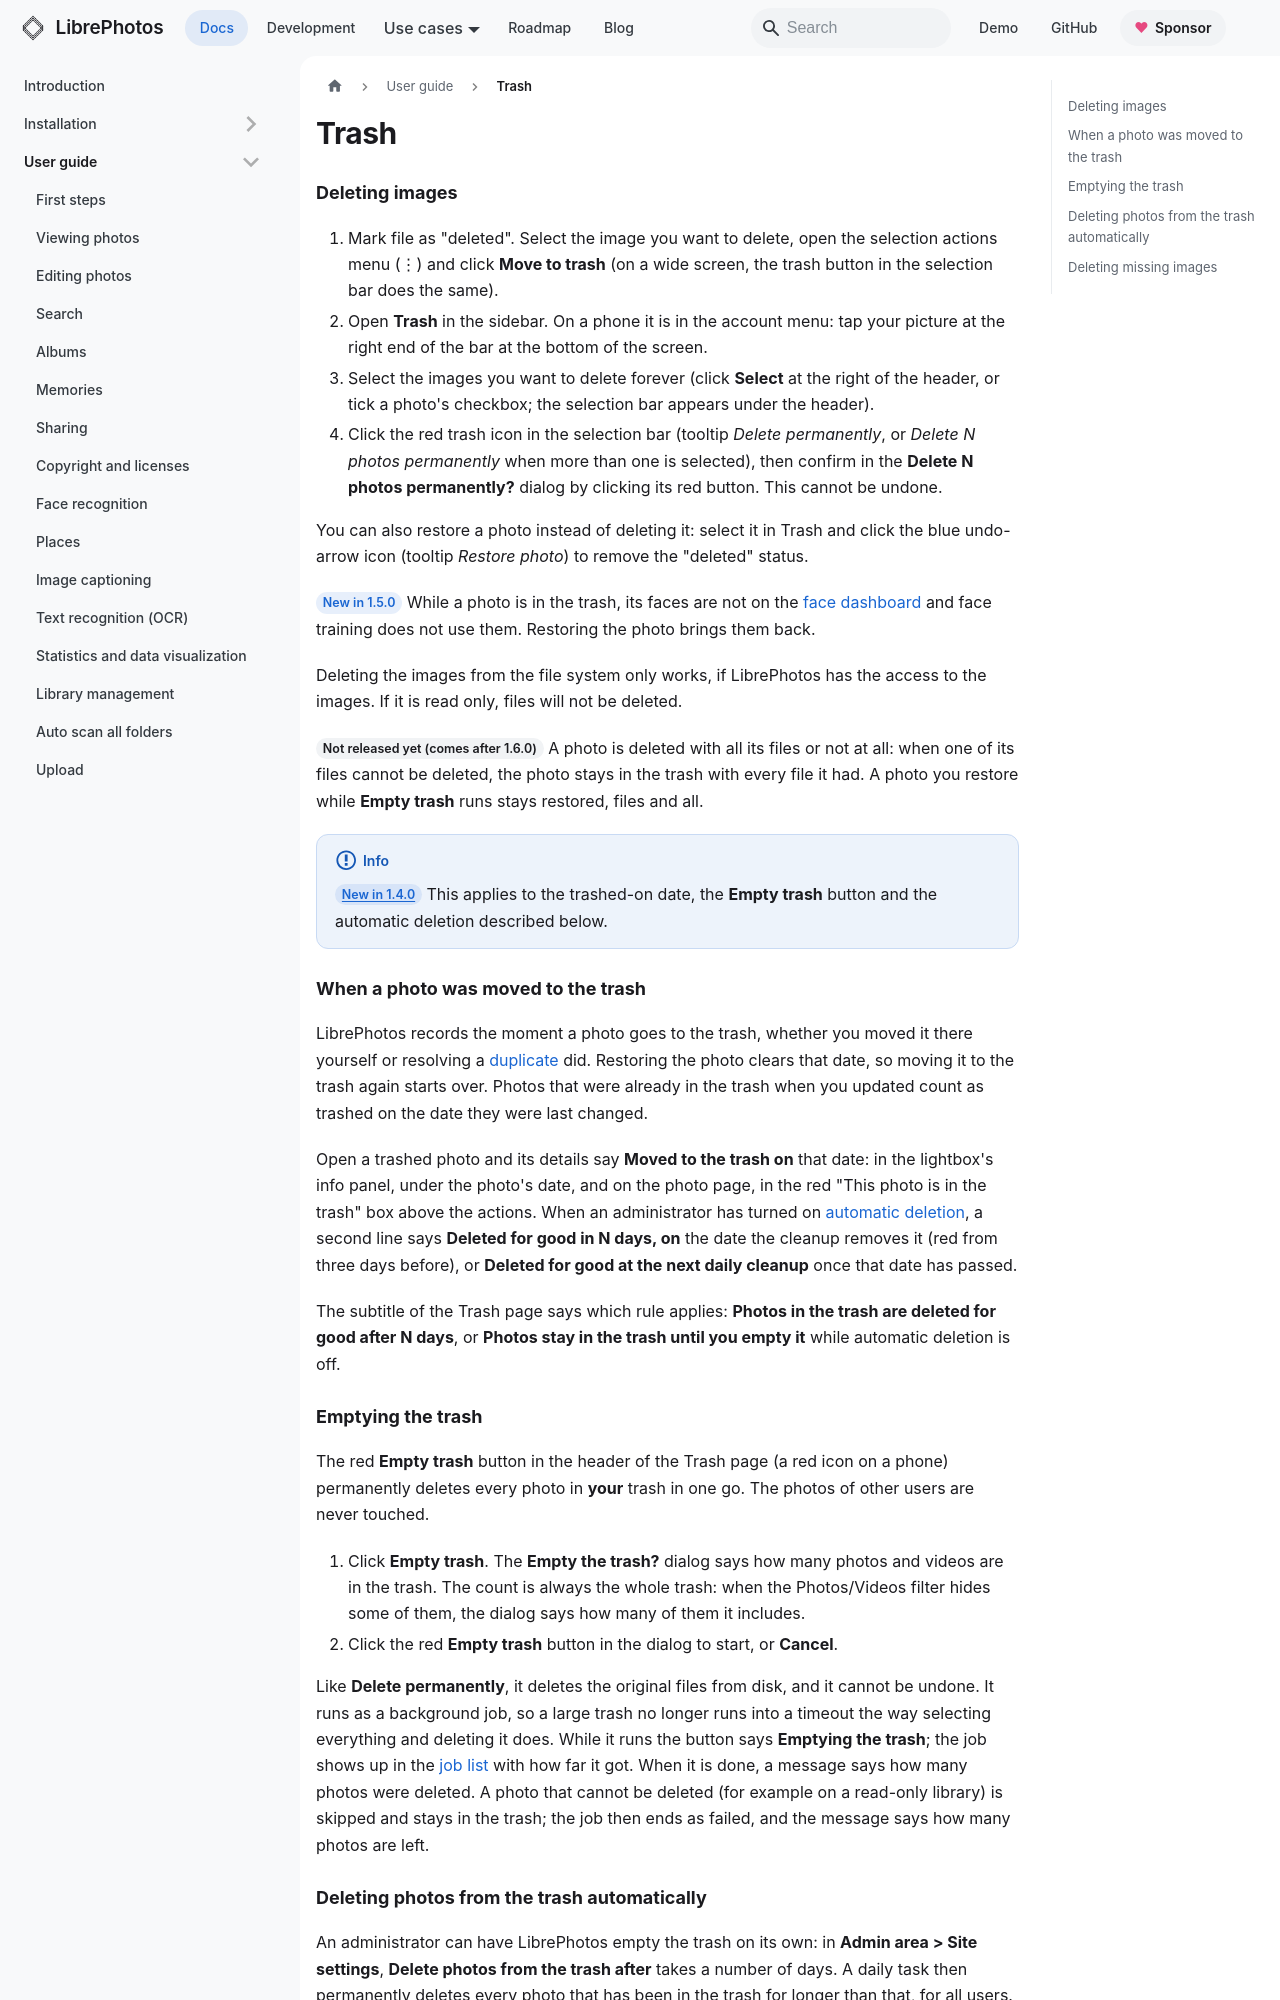

repository: LibrePhotos/librephotos · page: docs/user-guide/trash/index.html · generator: docusaurus

---
title: "Trash"
description: "A overview on how Trash works"
sidebar_position: 17
---

### Deleting images

1. Mark file as "deleted". Select the image you want to delete, open the selection actions menu (⋮) and click **Move to trash** (on a wide screen, the trash button in the selection bar does the same).
2. Open **Trash** in the sidebar. On a phone it is in the account menu: tap your picture at the right end of the bar at the bottom of the screen.
3. Select the images you want to delete forever (click **Select** at the right of the header, or tick a photo's checkbox; the selection bar appears under the header).
4. Click the red trash icon in the selection bar (tooltip *Delete permanently*, or *Delete N photos permanently* when more than one is selected), then confirm in the **Delete N photos permanently?** dialog by clicking its red button. This cannot be undone.

You can also restore a photo instead of deleting it: select it in Trash and click the blue undo-arrow icon (tooltip *Restore photo*) to remove the "deleted" status.

<Since version="1.5.0" /> While a photo is in the trash, its faces are not on the [face dashboard](./face-recognition.md#train-faces) and face training does not use them. Restoring the photo brings them back.

Deleting the images from the file system only works, if LibrePhotos has the access to the images. If it is read only, files will not be deleted.

<Since version="1.7.0" /> A photo is deleted with all its files or not at all: when one of its files cannot be deleted, the photo stays in the trash with every file it had. A photo you restore while **Empty trash** runs stays restored, files and all.

:::info
<Since version="1.4.0" /> This applies to the trashed-on date, the **Empty trash** button and the automatic deletion described below.

:::

### When a photo was moved to the trash

LibrePhotos records the moment a photo goes to the trash, whether you moved it there yourself or resolving a [duplicate](./duplicate-detection.md) did. Restoring the photo clears that date, so moving it to the trash again starts over. Photos that were already in the trash when you updated count as trashed on the date they were last changed.

Open a trashed photo and its details say **Moved to the trash on** that date: in the lightbox's info panel, under the photo's date, and on the photo page, in the red "This photo is in the trash" box above the actions. When an administrator has turned on [automatic deletion](#deleting-photos-from-the-trash-automatically), a second line says **Deleted for good in N days, on** the date the cleanup removes it (red from three days before), or **Deleted for good at the next daily cleanup** once that date has passed.

The subtitle of the Trash page says which rule applies: **Photos in the trash are deleted for good after N days**, or **Photos stay in the trash until you empty it** while automatic deletion is off.
